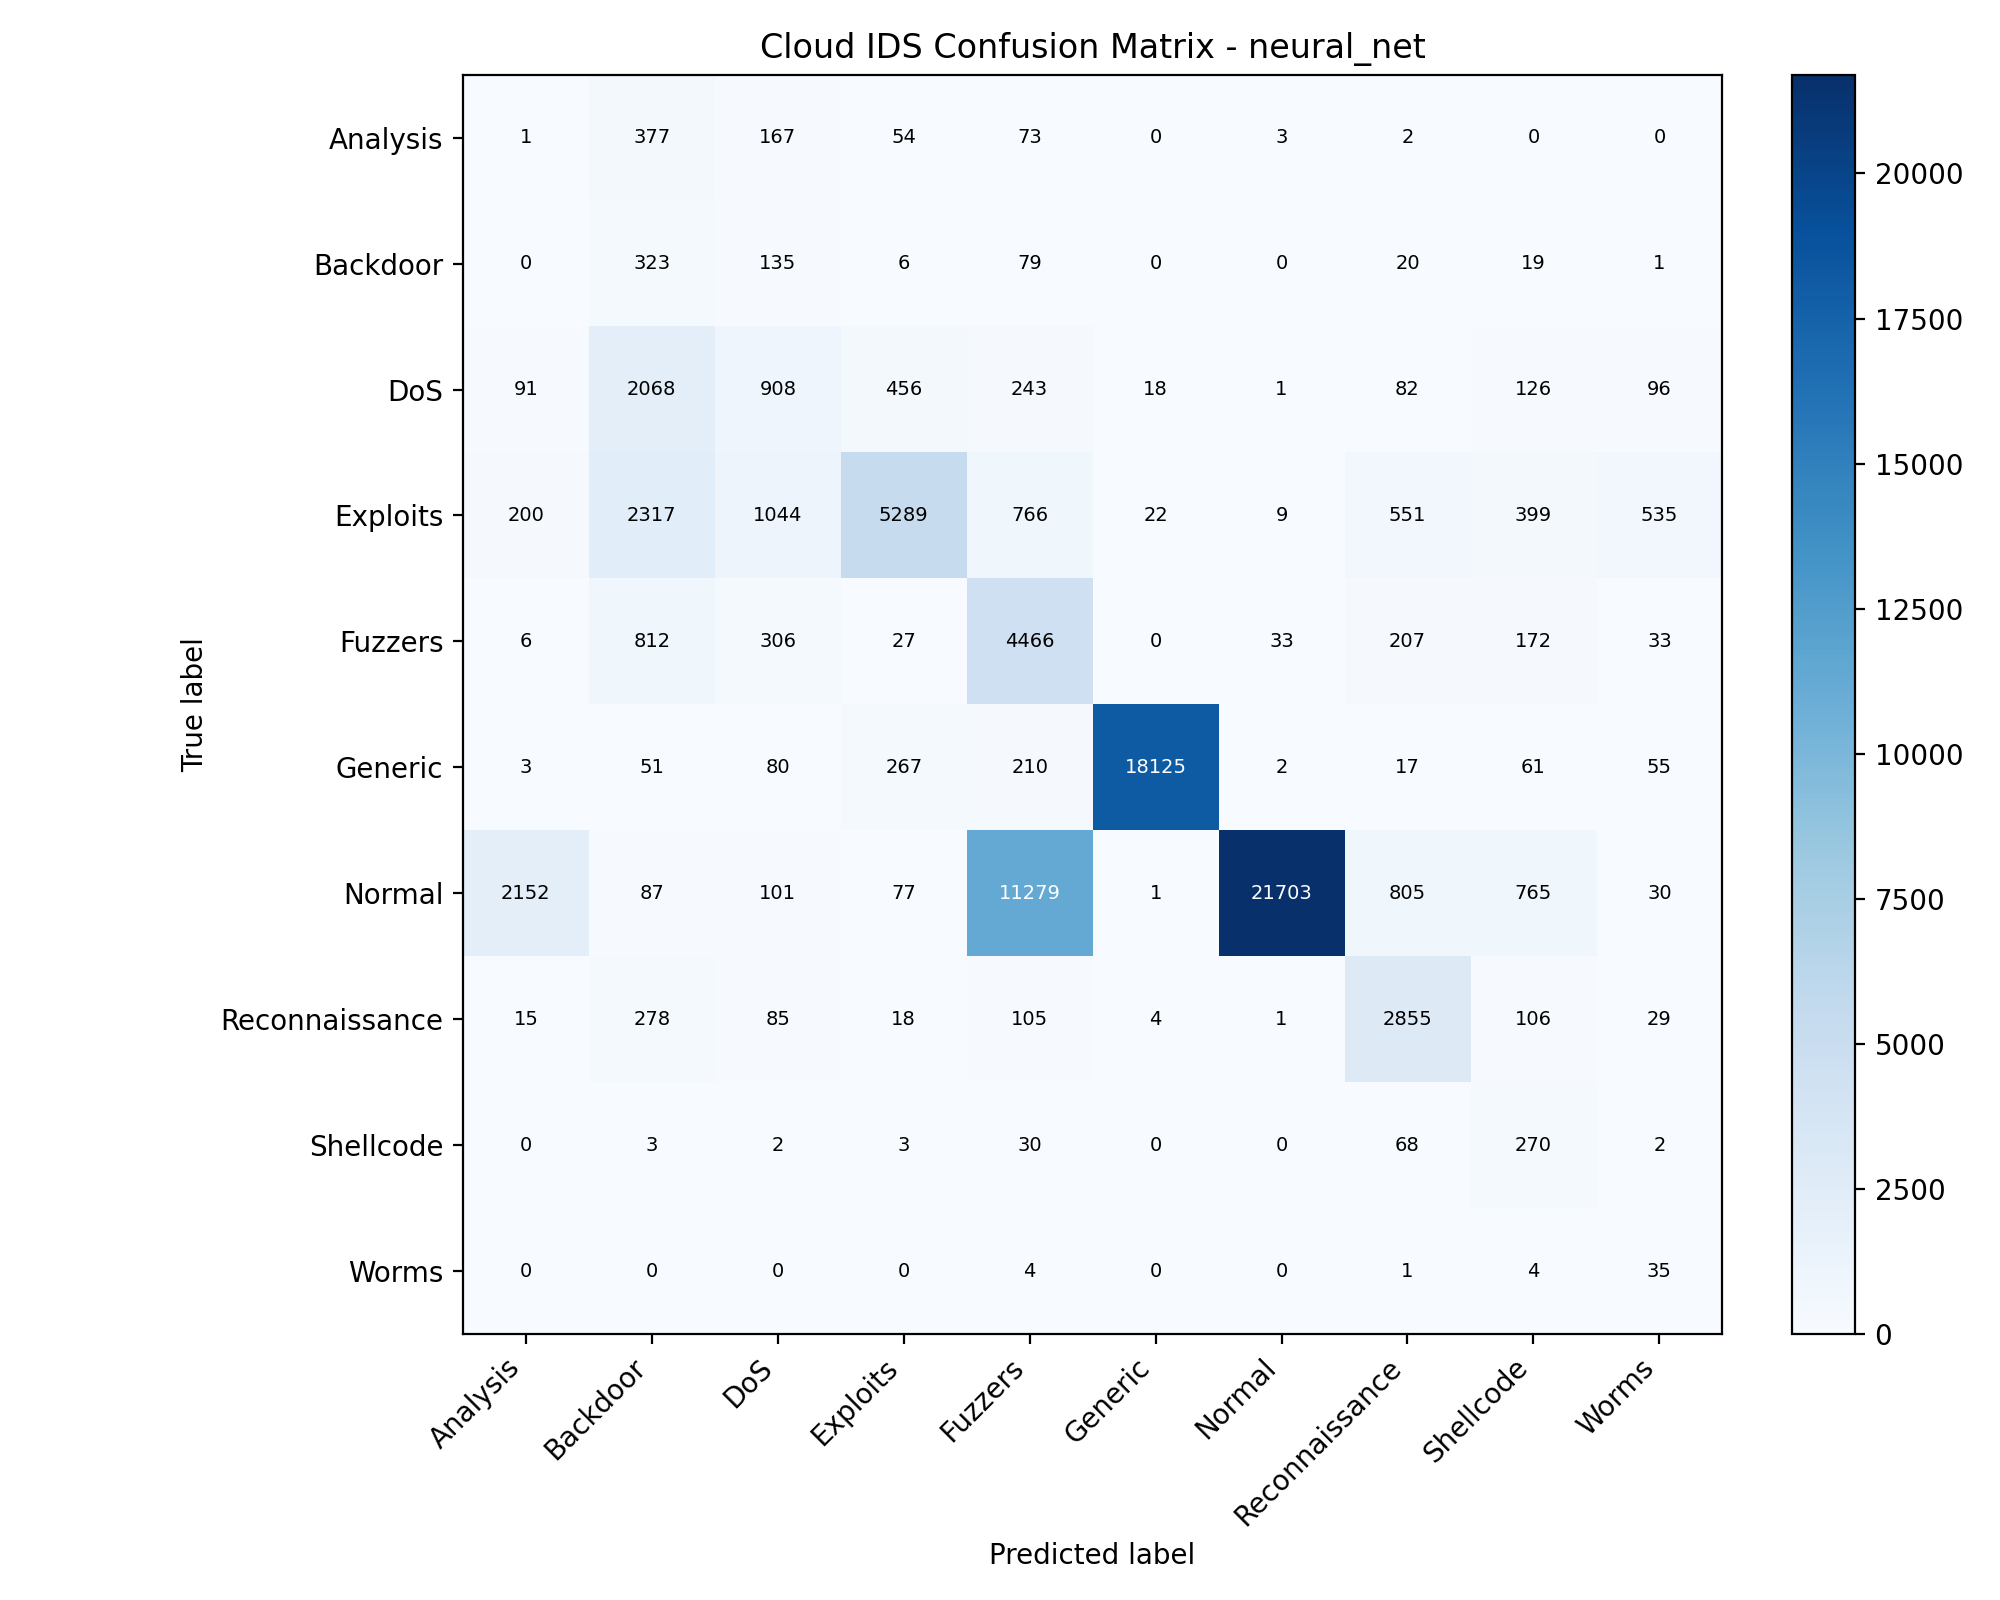

Source data for this figure (header and first rows):
, Analysis, Backdoor, DoS, Exploits, Fuzzers, Generic, Normal, Reconnaissance, Shellcode, Worms
Analysis, 1, 377, 167, 54, 73, 0, 3, 2, 0, 0
Backdoor, 0, 323, 135, 6, 79, 0, 0, 20, 19, 1
DoS, 91, 2068, 908, 456, 243, 18, 1, 82, 126, 96
Exploits, 200, 2317, 1044, 5289, 766, 22, 9, 551, 399, 535
Fuzzers, 6, 812, 306, 27, 4466, 0, 33, 207, 172, 33
Generic, 3, 51, 80, 267, 210, 18125, 2, 17, 61, 55
Normal, 2152, 87, 101, 77, 11279, 1, 21703, 805, 765, 30
Reconnaissance, 15, 278, 85, 18, 105, 4, 1, 2855, 106, 29
Shellcode, 0, 3, 2, 3, 30, 0, 0, 68, 270, 2
Worms, 0, 0, 0, 0, 4, 0, 0, 1, 4, 35
